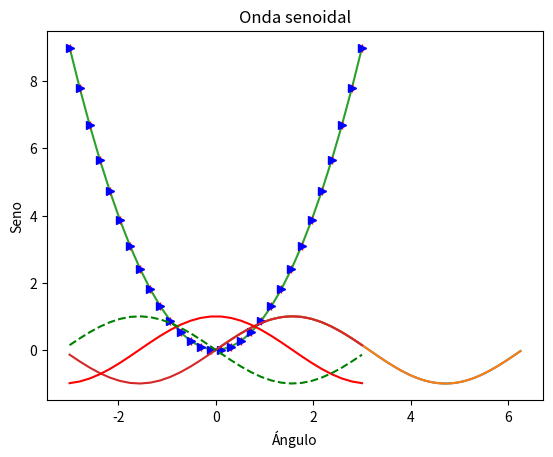
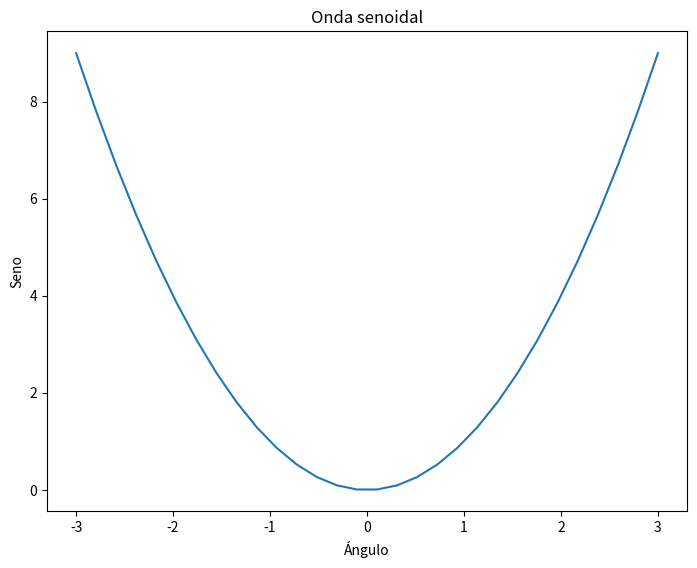
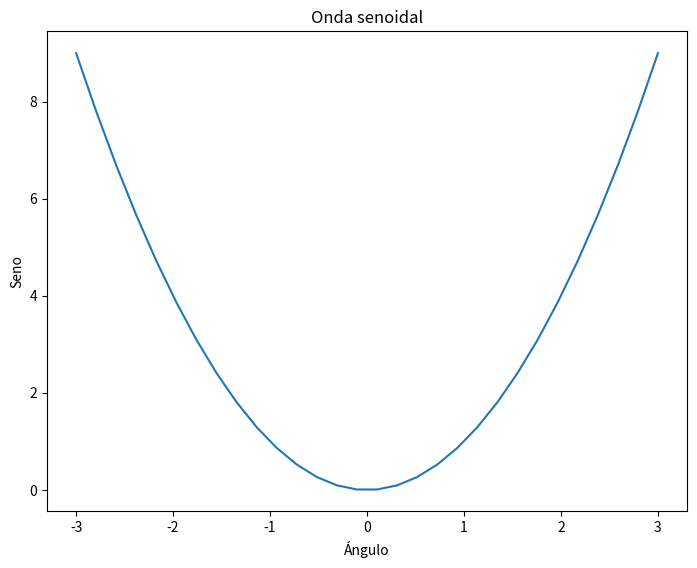
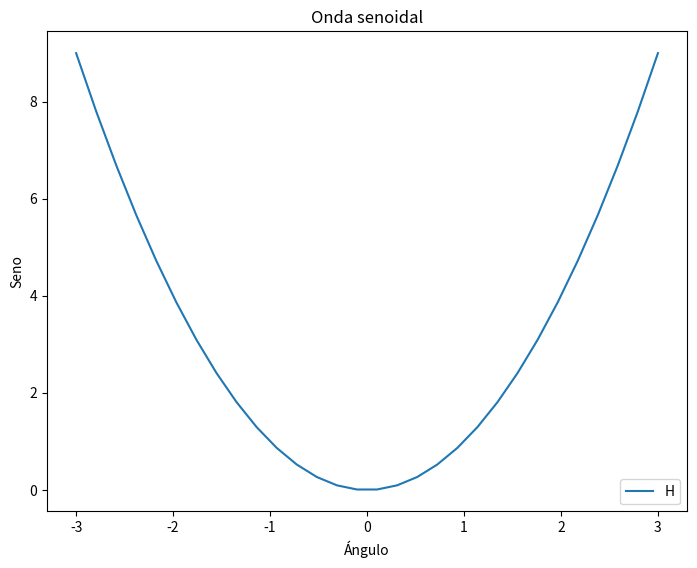
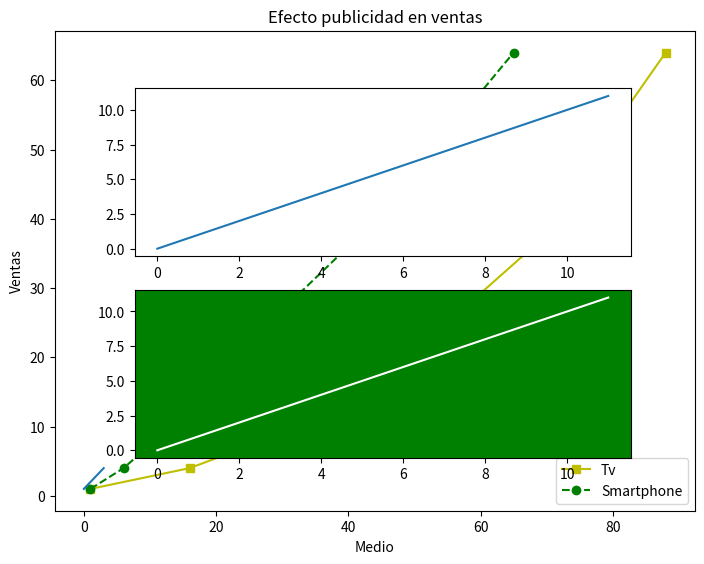
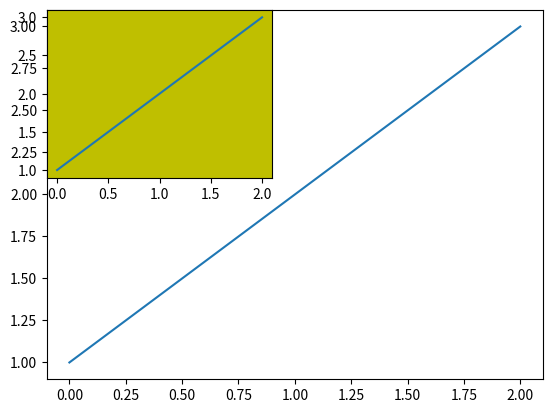
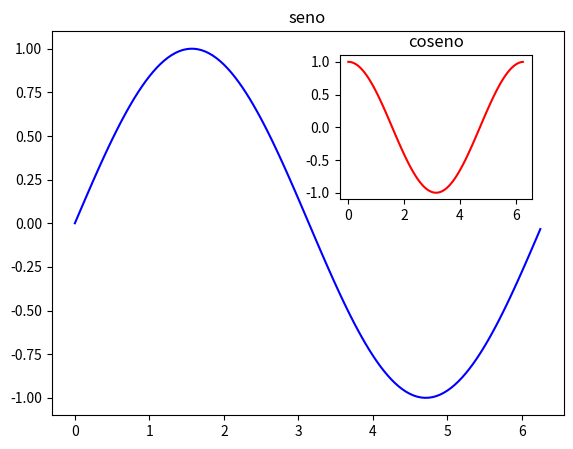
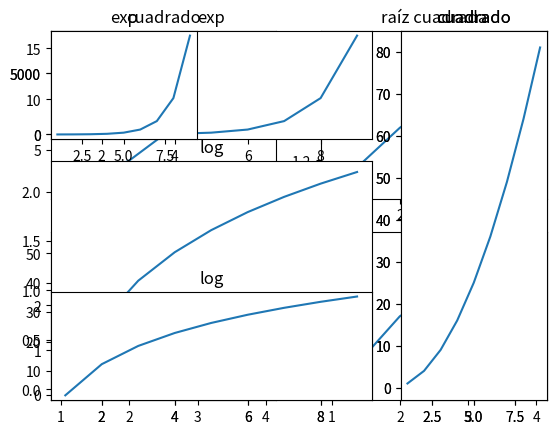
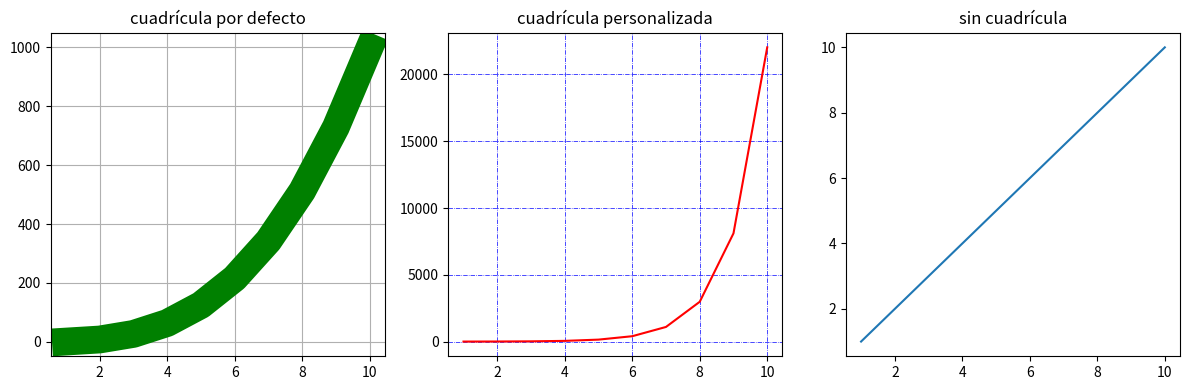
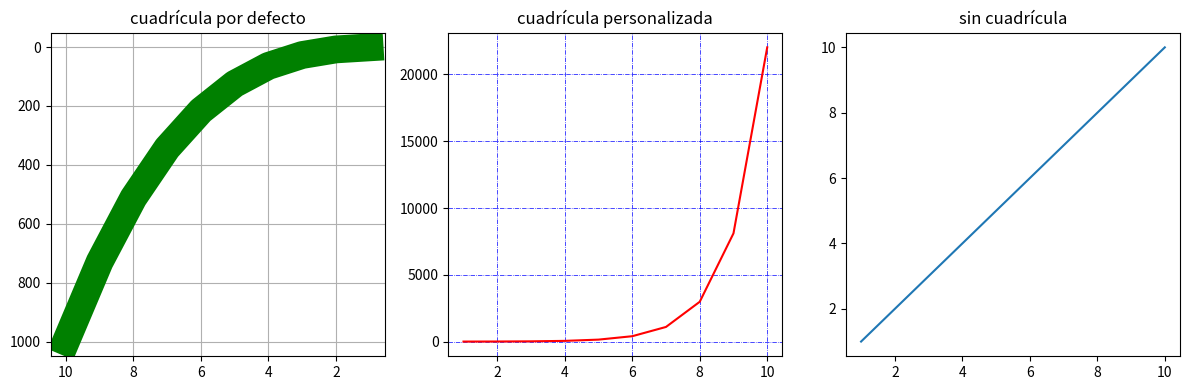
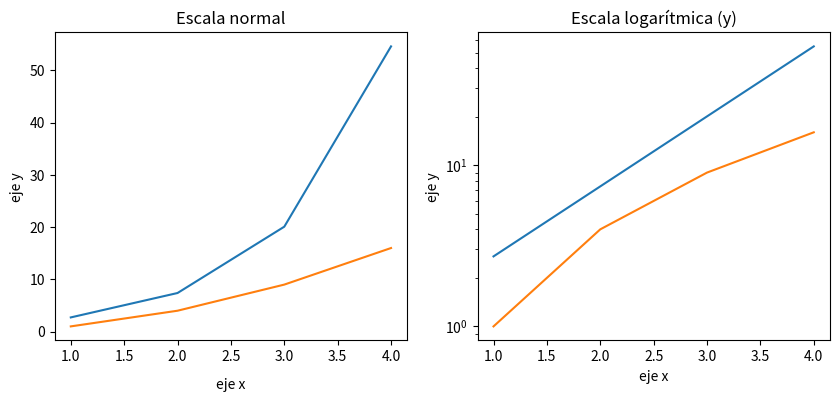
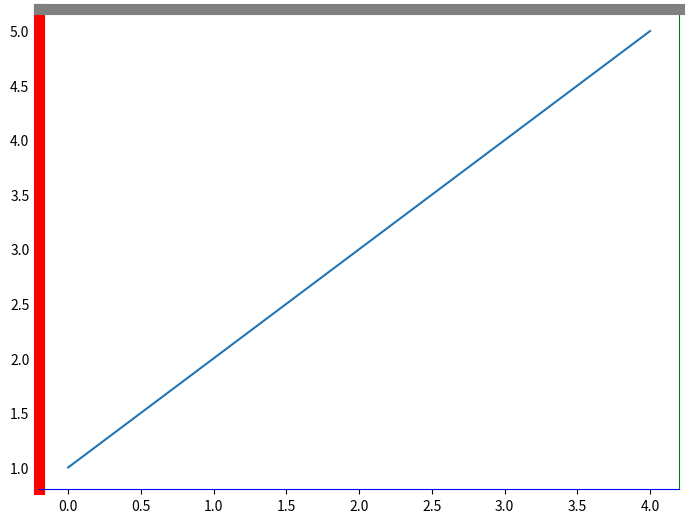
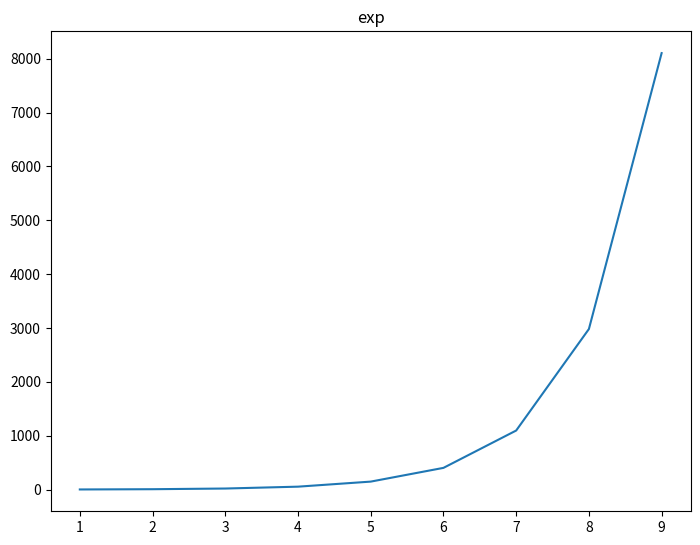
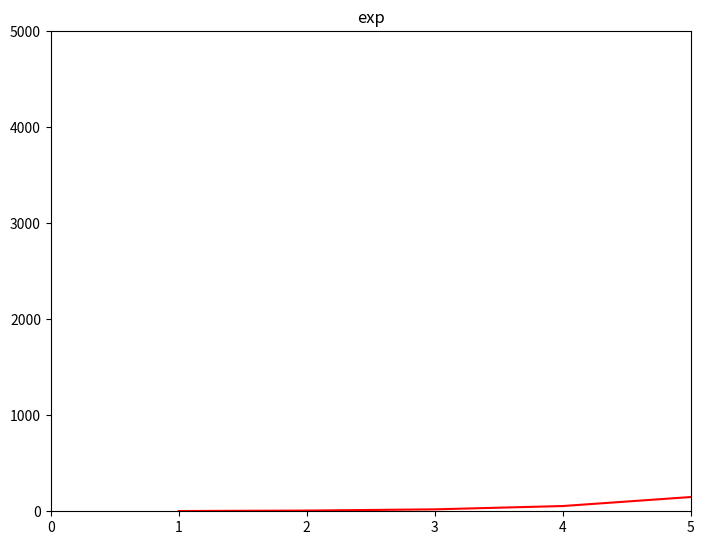
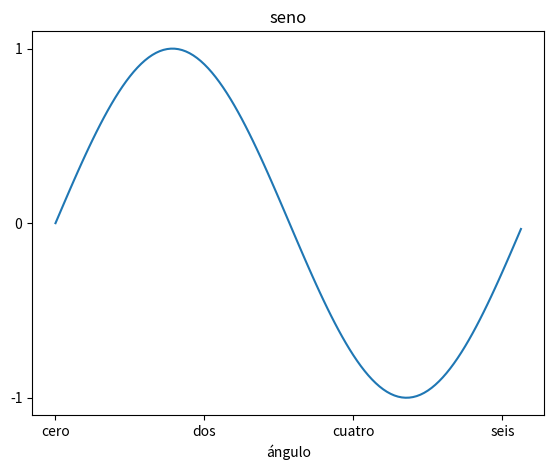
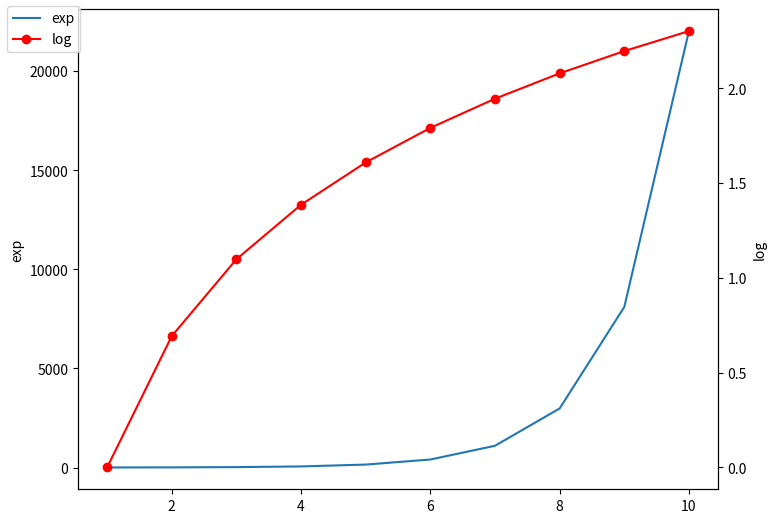

Write Python code to recreate these figures, in order. (Note: this script raises an exception after producing the figures.)
#!/usr/bin/env python
# coding: utf-8

# # Mathplotlib

# Funciones de Mathplotlib
# 
# ### Tipos de gŕaficos
# 
# * Bar Para pintar gráficos de barras.
# * Barh Pinta un gráfico de barras horizontal.
# * Boxplot Pinta gráficos de barrasMake a box and whisker plot.
# * Hist Pinta un histograma.
# * hist2d Crea un histograma en 2D.
# * Pie Pinta un gráfico de tarta.
# * Plot Pinta líneas o marcadores en los ejes.
# * Polar Pinta un plot en base a coordenadas polares.
# * Scatter Pinta un gráfico de dispersión (x vs y).
# * Stackplot Pinta un gráfico de áreas apiladas.
# * Stem Crea un gráfico de tallos y hojas.
# * Step Crea un gráfico (mercado de valores).
# * Quiver Crea un campo de flechas en un gráfico 2-D.
# 
# ### Funciones de los ejes
# 
# * Axes Añade ejes a la figura.
# * Text Añade texto a los ejes.
# * Title Añade título a la gráfica.
# * Xlabel Añade título al eje X.
# * Xlim Obtiene o establece los límites del eje x.
# * Xscale Establece el escalado del eje x.
# * Xticks 
# * Ylabel Añade título al eje Y.
# * Ylim Obtiene o establece los límites del eje y.
# * Yscale Establece el escalado del eje y.
# * Yticks 
# 
# ### Funciones de los gráficos (figuras)
# 
# * Figtext Añade texto a la figura.
# * Figure Crea una nueva figura.
# * Show Muestra una figura (gráfico).
# * Savefig Guarda el gráfico actual.
# * Close Cerrar el gráfico actual.
# 
# 
# La instalación puede hacerse a través de **pip install matplotlib**

# In[3]:


import matplotlib.pyplot as plt
import numpy as np
import math
from pylab import *


# In[5]:


# Generamos un set de datos.  Básicamente una función senoidal
x=np.arange(0, math.pi*2, 0.05) # Rango de datos para pintar el eje X
y=np.sin(x)
print(x)
print(y)


# In[6]:


plt.plot(x,y)


# NOTA: En el caso de que las gráficas no se 'pinten' en pantalla desde un notebook jupiter, podemos incluir la directiva siguiente:
# **%matplotlib inline**

# In[7]:


# Añadimos 'cosas'
# Título y etiquetas
plt.xlabel("Ángulo")
plt.ylabel("Seno")
plt.title('Onda senoidal')


# In[10]:


# ¿Qué ha pasado? ¿Dónde está la gráfica?
plt.plot(x,y)
plt.xlabel("Ángulo")
plt.ylabel("Seno")
plt.title('Onda senoidal')
plt.show()


# In[17]:


x = linspace(-3, 3, 30) # Creación de un rango de datos entre -3 y 3 dividido en 30 partes.
y = x**2
plt.plot(x, y)
plt.show()


# Podemos modificar cosas...
# Por ejemplo cambiar el elemento 'a pintar' en la gráfica en rojo y con + 'r+'

# In[23]:


plt.plot(x, y, 'r+')
plt.show()


# In[22]:


plt.plot(x, y, 'b>')
plt.show()


# ### Los códigos de color disponibles son:
# * ‘b’ Blue
# * ‘g’ Green
# * ‘r’ Red
# * ‘c’ Cyan
# * ‘m’ Magenta
# * ‘y’ Yellow
# * ‘k’ Black
# * ‘w’ White

# ### Los marcadores que podemos usar son:
# * '.' Point marker
# * 'o' Circle marker
# * 'x' X marker
# * 'D' Diamond marker
# * ‘H' Hexagon marker
# * 's’ Square marker
# * '+' Plus marker
# * '-' Solid line
# * '—' Dashed line
# * '-.' Dash-dot line
# * ':' Dotted line

# Mathplotlib, pinta los objetos de manera modular, a medida que ejectua el código.  Eso significa que podemos superponer diferentes gráficos en la misma gráfica.

# In[24]:


plt.plot(x, sin(x))
plt.plot(x, cos(x), 'r-')
plt.plot(x, -sin(x), 'g--')
plt.show()


# Podemos definir los diferentes objetos que componen una gráfica.

# In[37]:


# Creamos el objeto figura
fig = plt.figure()
# Añadimos los ejes.  add_axes espera una lista con 4 elementos correspondientes a los elementos izquierda, abajo, ancho y altura de los ejes.
ax=fig.add_axes([0,0,1,1])
# Definir el título y etiquetas de los ejes en la figura.
ax.set_title("Onda senoidal")
ax.set_xlabel('Ángulo')
ax.set_ylabel('Seno')
ax.plot(x,y)
plt.show()


# In[43]:


# En el caso de que no se vea la gráfica...
get_ipython().run_line_magic('matplotlib', 'inline')
fig = plt.figure()
ax=fig.add_axes([0,0,1,1])
ax.set_title("Onda senoidal")
ax.set_xlabel('Ángulo')
ax.set_ylabel('Seno')
ax.plot(x,y)
plt.show()


# In[57]:


# Podemos añadir una leyenda al gráfico.
fig = plt.figure()
ax=fig.add_axes([0,0,1,1])
ax.set_title("Onda senoidal")
ax.set_xlabel('Ángulo')
ax.set_ylabel('Seno')
ax.plot(x,y)
ax.legend(labels=('H'),loc='lower right')
plt.show()


# ### Las opciones disponibles para localizar la leyenda son:
# * Best 
# * upper right
# * upper left
# * lower left
# * lower right
# * Right
# * center left
# * Center right
# * lower center
# * upper center 
# * Center

# In[60]:


# Pintamos un gráfico que incorpore lo visto hasta ahora.
y = [1, 4, 9, 16, 25,36,49, 64]
x1 = [1, 16, 30, 42,55, 68, 77,88]
x2 = [1,6,12,18,28, 40, 52, 65]
fig=plt.figure()
ax=fig.add_axes([0,0,1,1])
l1=ax.plot(x1,y,'ys-') # Línea amarilla y marcador cuadrado
l2=ax.plot(x2,y,'go--') # Línea discontínua en verde y marcador redondo
ax.legend(labels=('Tv', 'Smartphone'), loc='lower right') # Ubicación en la esquina inferior derecha de la leyenda
ax.set_title("Efecto publicidad en ventas")
ax.set_xlabel('Medio')
ax.set_ylabel('Ventas')
plt.show()


# ### Subplots
# A través de esta opción podremos pintar diferentes gráficas en el mismo 'lienzo'
# 
# **plt.subplot(subplot(nrows, ncols, index))**

# En este sentido plt.subplot([1,2,1]), define un lienzo con 1 fila, 2 columnas y el gráfico a pintar ocupará la 1a posición.

# In[67]:


# Pintar una línea en un gráfico.  De manera implícita estamos creando un subplot (111)
plt.plot([1,2,3,4])


# In[72]:


# Creamos ahora un subplot compuesto de una malla con 2 filas y 1 columna
plt.subplot(211)
plt.plot(range(12))
plt.subplot(212, facecolor='g') # generamos el segundo plot, con un fondo verde.  
plt.plot(range(12), 'w')


# In[74]:


# Podemos superponer subplots en otros
fig=plt.figure()
ax1=fig.add_subplot(111)
ax1.plot([1,2,3])
ax2=fig.add_subplot(221, facecolor='y')
ax2.plot([1,2,3])
plt.show()

# Vemos que al definir un subplot diferente en ax1 y ax2, las 2 gráficas se superponen.


# In[76]:


# Otro ejemplo
x=np.arange(0, math.pi*2, 0.05)
fig=plt.figure()
axes1 = fig.add_axes([0.1, 0.1, 0.8, 0.8]) # ejes de la gráfica principal
axes2 = fig.add_axes([0.55, 0.55, 0.3, 0.3]) # ejes de la gráfica secundaria
y=np.sin(x)
axes1.plot(x, y, 'b')
axes2.plot(x,np.cos(x),'r')
axes1.set_title('seno')
axes2.set_title('coseno')
plt.show()


# In[79]:


# También nos puede interesar, no superponer gráficas, sino contraponerlas...
fig,a= plt.subplots(2,2)
x=np.arange(1,5)
a[0][0].plot(x,x*x)
a[0][0].set_title('cuadrado')
a[0][1].plot(x,np.sqrt(x))
a[0][1].set_title('raíz cuadrada')
a[1][0].plot(x,np.exp(x))
a[1][0].set_title('exp')
a[1][1].plot(x,np.log10(x))
a[1][1].set_title('log')
plt.show()


# In[85]:


# Siguiendo la metodología previa, podemos generar gráficas de diferente tamaño
a1= plt.subplot2grid((3,3),(0,0),colspan=2) # Pinta a1 en una malla de 3x3, en la posición 0,0 y compuesta de 2 columnas (2 celdas en la malla)
a2=plt.subplot2grid((3,3),(0,2), rowspan=3) # Pinta a2 en una malla de 3x3, en la posición 0,2 y compuesta de 3 filas (3 celdas en la malla)
a3=plt.subplot2grid((3,3),(1,0),rowspan=2, colspan=2) # Pinta a3 en una malla de 3x3, en la posición 1,0 y compuesta de 2 filas y 2 columnas (4 celdas en la malla)
x=np.arange(1,10)
a1.plot(x, np.exp(x))
a1.set_title('exp')
a2.plot(x, x*x)
a2.set_title('cuadrado')
a3.plot(x, np.log(x))
a3.set_title('log')
plt.tight_layout()
plt.show()


# In[88]:


# Jugamos un poco con las opciones...
a1= plt.subplot2grid((3,3),(0,0),colspan=1)
a2=plt.subplot2grid((3,3),(0,2), rowspan=3)
a3=plt.subplot2grid((3,3),(2,0),rowspan=1, colspan=2)
x=np.arange(1,10)
a1.plot(x, np.exp(x))
a1.set_title('exp')
a2.plot(x, x*x)
a2.set_title('cuadrado')
a3.plot(x, np.log(x))
a3.set_title('log')
plt.tight_layout()
plt.show()


# ### Cuadrícula en la gráfica

# In[98]:


# Por claridad, nos puede interesar mostrar la cuadrícula en el gráfico

fig, axes = plt.subplots(1,3, figsize=(12,4))
x=np.arange(1,11)
axes[0].plot(x, x**3, 'g',lw=20) # Modificado grosor de la línea del gráfico.
axes[0].grid(True)
axes[0].set_title('cuadrícula por defecto')
axes[1].plot(x, np.exp(x), 'r')
axes[1].grid(color='b', ls='-.', lw=.5)
axes[1].set_title('cuadrícula personalizada')
axes[2].plot(x,x)
axes[2].set_title('sin cuadrícula')
fig.tight_layout()
plt.show()


# ### Invertir los ejes

# In[9]:


fig, axes = plt.subplots(1,3, figsize=(12,4))
x=np.arange(1,11)
axes[0].plot(x, x**3, 'g',lw=20) # Modificado grosor de la línea del gráfico.
axes[0].grid(True)
axes[0].set_title('cuadrícula por defecto')
axes[1].plot(x, np.exp(x), 'r')
axes[1].grid(color='b', ls='-.', lw=.5)
axes[1].set_title('cuadrícula personalizada')
axes[2].plot(x,x)
axes[2].set_title('sin cuadrícula')

# Invertimos los ejes en la primera gráfica
axes[0].invert_xaxis()
axes[0].invert_yaxis()

fig.tight_layout()

plt.show()


# ### Formateando los ejes

# In[100]:


fig, axes = plt.subplots(1, 2, figsize=(10,4))
x=np.arange(1,5)
axes[0].plot( x, np.exp(x))
axes[0].plot(x,x**2)
axes[0].set_title("Escala normal") # Definimos el título del eje X
axes[1].plot (x, np.exp(x))
axes[1].plot(x, x**2)
axes[1].set_yscale("log") # Definimos la escala logarítmica en el eje Y
axes[1].set_title("Escala logarítmica (y)")
axes[0].set_xlabel("eje x")
axes[0].set_ylabel("eje y")
axes[0].xaxis.labelpad = 10
axes[1].set_xlabel("eje x")
axes[1].set_ylabel("eje y")
plt.show()


# In[7]:


# Añadir color a los ejes y mdificar su grosor
fig=plt.figure()
ax=fig.add_axes([0,0,1,1])
ax.spines['bottom'].set_color('blue')
ax.spines['left'].set_color('red')
ax.spines['left'].set_linewidth(8) # Grosor
ax.spines['right'].set_color('green')
ax.spines['top'].set_color('grey')
ax.spines['top'].set_linewidth(8) # Grosor
ax.plot([1,2,3,4,5])
plt.show()


# ### Limitando los ejes

# In[8]:


fig=plt.figure()
a1=fig.add_axes([0,0,1,1])
x=np.arange(1,10)
a1.plot(x, np.exp(x))
a1.set_title('exp')
plt.show()


# In[10]:


# Ahora limitamos los valores del eje X a 5 e Y a 5000
fig=plt.figure()
a1=fig.add_axes([0,0,1,1])
x=np.arange(1,10)
a1.plot(x, np.exp(x),'r')
a1.set_title('exp')
a1.set_ylim(0,5000)
a1.set_xlim(0,5)
plt.show()


# ### Edición de los marcadores de los ejes

# In[13]:


# A través de xticks() y set_xlabels()
x=np.arange(0, math.pi*2, 0.05)
fig=plt.figure()
ax = fig.add_axes([0.1, 0.1, 0.8, 0.8]) # ejes principales
y=np.sin(x)
ax.plot(x, y)
ax.set_xlabel('ángulo')
ax.set_title('seno')
ax.set_xticks([0,2,4,6])
ax.set_xticklabels(['cero','dos','cuatro','seis'])
ax.set_yticks([-1,0,1])
plt.show()


# ### Dobles ejes (Y)
# Podemos contraponer 2 variables en 2 ejes diferentes

# In[14]:


fig=plt.figure()
a1=fig.add_axes([0,0,1,1])
x=np.arange(1,11)
a1.plot(x,np.exp(x))
a1.set_ylabel('exp')
a2=a1.twinx()
a2.plot(x, np.log(x),'ro-')
a2.set_ylabel('log')
fig.legend(labels=('exp','log'),loc='upper left')
plt.show()


# ## Pintando unas gráficas

# ### Gráficos de barras

# **ax.bar(x, height, width, bottom, align)**
# 
# * x: datos x a representar (en formato array)
# * height: datos y a representar (en formato array)
# * width: ancho de las barras (en formato array)
# * bottom: define el origen de datos para el eje Y
# * align: alineación de los datos,'center' o 'edge', respecto de los marcadores (ticks)
# 
# ¡Ojo! Porque si definimos bottom, se desplaza el eje Y.  En el ejemplo, Y=23, tras el desplazamiento se representa como Y=123

# In[22]:


fig=plt.figure()
ax=fig.add_axes([0,0,1,1])
prod=['TV', 'Netflix', 'Pluto', 'Rakuten', 'Otros']
usuarios=[23,17,35,29,12]
ax.bar(prod,usuarios, bottom=100, align="edge")
plt.show()


# In[23]:


fig=plt.figure()
ax=fig.add_axes([0,0,1,1])
prod=['TV', 'Netflix', 'Pluto', 'Rakuten', 'Otros']
usuarios=[23,17,35,29,12]
ax.bar(prod,usuarios, bottom=100, align="center")
plt.show()


# In[26]:


data = [[30, 25, 50, 20],[40, 23, 51, 17],[35, 22, 45, 19]]
X = np.arange(4)
fig=plt.figure()
ax=fig.add_axes([0,0,1,1])
ax.bar(X + 0.00, data[0], color = 'b', width = 0.25)
ax.bar(X + 0.25, data[1], color = 'g', width = 0.25)
ax.bar(X + 0.50, data[2], color = 'r', width = 0.25)


# In[27]:


# Ahora definimos los nombres de los marcadores del eje X
data = [[30, 25, 50, 20],[40, 23, 51, 17],[35, 22, 45, 19]]
X = np.arange(4)
fig=plt.figure()
ax=fig.add_axes([0,0,1,1])
ax.bar(X + 0.00, data[0], color = 'b', width = 0.25)
ax.bar(X + 0.25, data[1], color = 'g', width = 0.25)
ax.bar(X + 0.50, data[2], color = 'r', width = 0.25)
ax.set_xticks([0.25,1.25,2.25,3.25])
ax.set_xticklabels([2015,2016,2017,2018])
ax.legend(labels=['CS','IT','E&TC'])
plt.show()


# In[34]:


# Barras apiladas.  Aplimos diferentes categorías en las posiciones X
N = 5
menMeans = (20, 35, 30, 35, 27)
womenMeans = (25, 32, 34, 20, 25)
ind = np.arange(N) # the x locations for the groups
width = .85
fig=plt.figure()
ax=fig.add_axes([0,0,1,1])
ax.bar(ind, menMeans, width, color='r')
ax.bar(ind, womenMeans, width,bottom=menMeans, color='b') # usamos botom para definir la posición de partida de los segundos datos.
ax.set_ylabel('Valores')
ax.set_title('Valores por grupo y sexo')
ax.set_xticks(ind)
ax.set_xticklabels(['G1', 'G2', 'G3', 'G4', 'G5'])
ax.set_yticks(np.arange(0, 81, 10))
ax.legend(labels=['Mujeres', 'Hombres'])
plt.show()


# ### Histogramas
# * x: Valores a representar
# * bins: Total de elementos a representar sobre le eje X (opcional)
# * range: Rango de los datos.
# * density:
# * cumulative: Representar los datos de manera acumulativa
# * histtype: Permite bar, barstacked, step y stepfilled
# 
# 

# In[35]:


fig,ax=plt.subplots(1,1)
a = np.array([22,87,5,43,56,73,55,54,11,20,51,5,79,31,27])
ax.hist(a, bins = [0,25,50,75,100]) # Limitamos el rango de representación de los datos.  Agrupamos los datos por rangos
ax.set_title("Histograma")
ax.set_xticks([0,25,50,75,100])
ax.set_xlabel('Puntuación')
ax.set_ylabel('# de estudiantes')
plt.show()


# ### Boxplot 
# Muy usado en Data Science

# In[99]:


np.random.seed(123)
set1 = np.random.normal(100, 10, 250)
set2 = np.random.normal(80, 30, 250)
set3 = np.random.normal(90, 20, 250)
set4 = np.random.normal(70, 25, 250)


# In[100]:


datos = [set1, set2, set3, set4]

fig = plt.figure()
ax = fig.add_axes([0,0,1,1])

bp = ax.boxplot(datos)
plt.show()


# ### Gráfico de violin 
# Similar al boxplot, pero con un gráfico rotado a cada lado

# In[101]:


fig = plt.figure()
ax = fig.add_axes([0,0,1,1])

bp = ax.violinplot(datos)
plt.show()


# ### Gráfico de tarta/sectores
# 
# Sólo permiten representar una serie de datos a la vez.
# * x: datos a representar
# * labels: etiquetas de los datos (lista)
# * colors: colores a usar para representar los datos
# * autopct: añadir a los sectores su valor numérico

# In[38]:


fig=plt.figure()
ax=fig.add_axes([0,0,1,1])
prod=['TV', 'Netflix', 'Pluto', 'Rakuten', 'Otros']
usuarios=[23,17,35,29,12]
ax.axis('equal')
ax.pie(usuarios, labels=prod, autopct='%1.2f%%')
plt.show()


# ### Gráfico de dispersión
# 

# In[40]:


valoracion_mujeres = [89, 90, 70, 89, 100, 80, 90, 100, 80, 34]
valoracion_hombres = [30, 29, 49, 48, 100, 48, 38, 45, 20, 30]
rango_valoraciones = [10, 20, 30, 40, 50, 60, 70, 80, 90, 100]
fig=plt.figure()
ax=fig.add_axes([0,0,1,1])
ax.scatter(rango_valoraciones, valoracion_mujeres, color='r')
ax.scatter(rango_valoraciones, valoracion_hombres, color='b')
ax.set_xlabel('Rango valoraciones')
ax.set_ylabel('Valoración alcanzadas')
ax.set_title('Gráfico de dispersión')
ax.legend(labels=['Mujeres', 'Hombres'])
plt.show()


# ### Trabajando con textos
# 
# Admite los siguientes argumentos:
# * text:  Añade texto a una gráfica.
# * annotate:  Añade una anotación (flecha opcional) para un texto.
# * xlabel: Añade etiqueta al eje X.
# * ylabel: Añade etiqueta al eje Y.
# * title: Añade título a los ejes.
# * figtext: Añade texto en una ubicación arbitraria.
# * suptitle: Añade título al gráfico.

# In[103]:


fig = plt.figure()
ax = fig.add_axes([0,0,1,1])
ax.set_title('Título gráfico')
ax.set_xlabel('Etiqueta eje X')
ax.set_ylabel('Etiqueta eje Y')
ax.text(3, 8, 'Texto con estilo itálica', style='italic', bbox={'facecolor': 'red'})
ax.text(2, 6, r'una ecuación cualquiera: $E=mc^2$', fontsize=15)
ax.text(4, 0.05, 'texto coloreado en los ejes', verticalalignment='bottom', color='green', fontsize=15)
ax.plot([2], [1], 'o')
ax.annotate('Referencia a un elemento en el gráfico', xy=(2, 1), xytext=(3, 4), arrowprops=dict(facecolor='black', shrink=0.05))
ax.axis([0, 10, 0, 10])
plt.show()


# ### Gráficas 3D

# #### Línea en 3D

# In[1]:


from mpl_toolkits import mplot3d


# In[7]:


fig = plt.figure()
ax = plt.axes(projection='3d')
z = np.linspace(0, 1, 100)
x = z * np.sin(30 * z)
y = z * np.cos(30 * z)
ax.plot3D(x, y, z, 'red')
ax.set_title('3D line plot')
plt.show()


# #### Contorno 3D

# In[8]:


from mpl_toolkits import mplot3d

def f(x, y):
    return np.sin(np.sqrt(x ** 2 + y ** 2))

x = np.linspace(-6, 6, 30)
y = np.linspace(-6, 6, 30)
X, Y = np.meshgrid(x, y)
Z = f(X, Y)


fig = plt.figure()
ax = plt.axes(projection='3d')
ax.contour3D(X, Y, Z, 50, cmap='binary')
ax.set_xlabel('x')
ax.set_ylabel('y')
ax.set_zlabel('z')
ax.set_title('Contorno 3D')
plt.show()


# ### Diagramas de contorno
# 

# In[53]:


xlist[:10]


# In[57]:


xlist = np.linspace(-3.0, 3.0, 100)
ylist = np.linspace(-1.0, 3.0, 100)
print(xlist[:10])
print(ylist[:10])
X, Y = np.meshgrid(xlist, ylist)
#print(X)
#print(Y)
Z = np.sqrt(X**2 + Y**2)
print(Z)
fig,ax=plt.subplots(1,1)
cp = ax.contourf(X, Y, Z)
fig.colorbar(cp) # Add a colorbar to a plot
ax.set_title('Filled Contours Plot')
#ax.set_xlabel('x (cm)')
ax.set_ylabel('y (cm)')
plt.show()


# ### Gráfica de vectores o quiver

# Son necesarios los siguientes parámetros para dibujar un gráfico de vectores:
# * x: Secuencia o un array unidimensional o bidimensional para las coordenadas de ubicación del eje X
# * y: Secuencia o un array unidimensional o bidimensional para las coordenadas de ubicación del eje Y
# * u: Secuencia o un array unidimensional o bidimensional para los componentes del eje X
# * v: Secuencia o un array unidimensional o bidimensional para los componentes del eje Y
# * c: Secuencia o un array unidimensional o bidimensional para los colores de las flechas.
# 
# Todos los elementos deberán tener las mismas dimensiones.
#     

# In[61]:


x,y = np.meshgrid(np.arange(-2, 2, .2), np.arange(-2, 2, .25))
z = x*np.exp(-x**2 - y**2)
v, u = np.gradient(z, .2, .2)
fig, ax = plt.subplots()
q = ax.quiver(x,y,u,v)
plt.show()


# In[97]:


x,y = np.meshgrid(np.arange(-2, 2, .2), np.arange(-2, 2, .25))
z = x*np.exp(-x**2 - y**2)
v, u = np.gradient(z, .2, .2)
fig, ax = plt.subplots()
c = x+y
q = ax.quiver(x,y,u,v,c)
plt.show()


# In[91]:


# Otro ejemplo, con 2 plots

# Definimos la malla para los plots
fig, (ax1, ax2) = plt.subplots(1, 2, figsize =(14, 8))

# Primer subplot
# Generación de los vectores
x = np.arange(0, 2.2, 0.2)
y = np.arange(0, 2.2, 0.2)
X, Y = np.meshgrid(x, y)
u = np.cos(X)*Y
v = np.sin(y)*Y
n = -2
 
# Definición del color
color = np.sqrt(((v-n)/2)*2 + ((u-n)/2)*2)
 
# Creación del plot
ax1.quiver(X, Y, u, v, color, alpha = 0.8)
ax1.xaxis.set_ticks([])
ax1.yaxis.set_ticks([])
ax1.axis([-0.2, 2.3, -0.2, 2.3])
ax1.set_aspect('equal')
ax1.set_title('Función meshgrid')
 
# Segundo subplot
# Creación de los vectores
x = np.arange(-2, 2.2, 0.2)
y = np.arange(-2, 2.2, 0.2)
X, Y = np.meshgrid(x, y)
z = X * np.exp(-X**2 -Y**2)
dx, dy = np.gradient(z)
n = -2
 
# Defining color
color = np.sqrt(((dx-n)/2)*2 + ((dy-n)/2)*2)
 
# Creating plot
ax2.quiver(X, Y, dx, dy, color)
ax2.xaxis.set_ticks([])
ax2.yaxis.set_ticks([])
ax2.set_aspect('equal')
ax2.set_title('gradient')
 
 
# show figure
plt.tight_layout()
plt.show()


# In[ ]:




